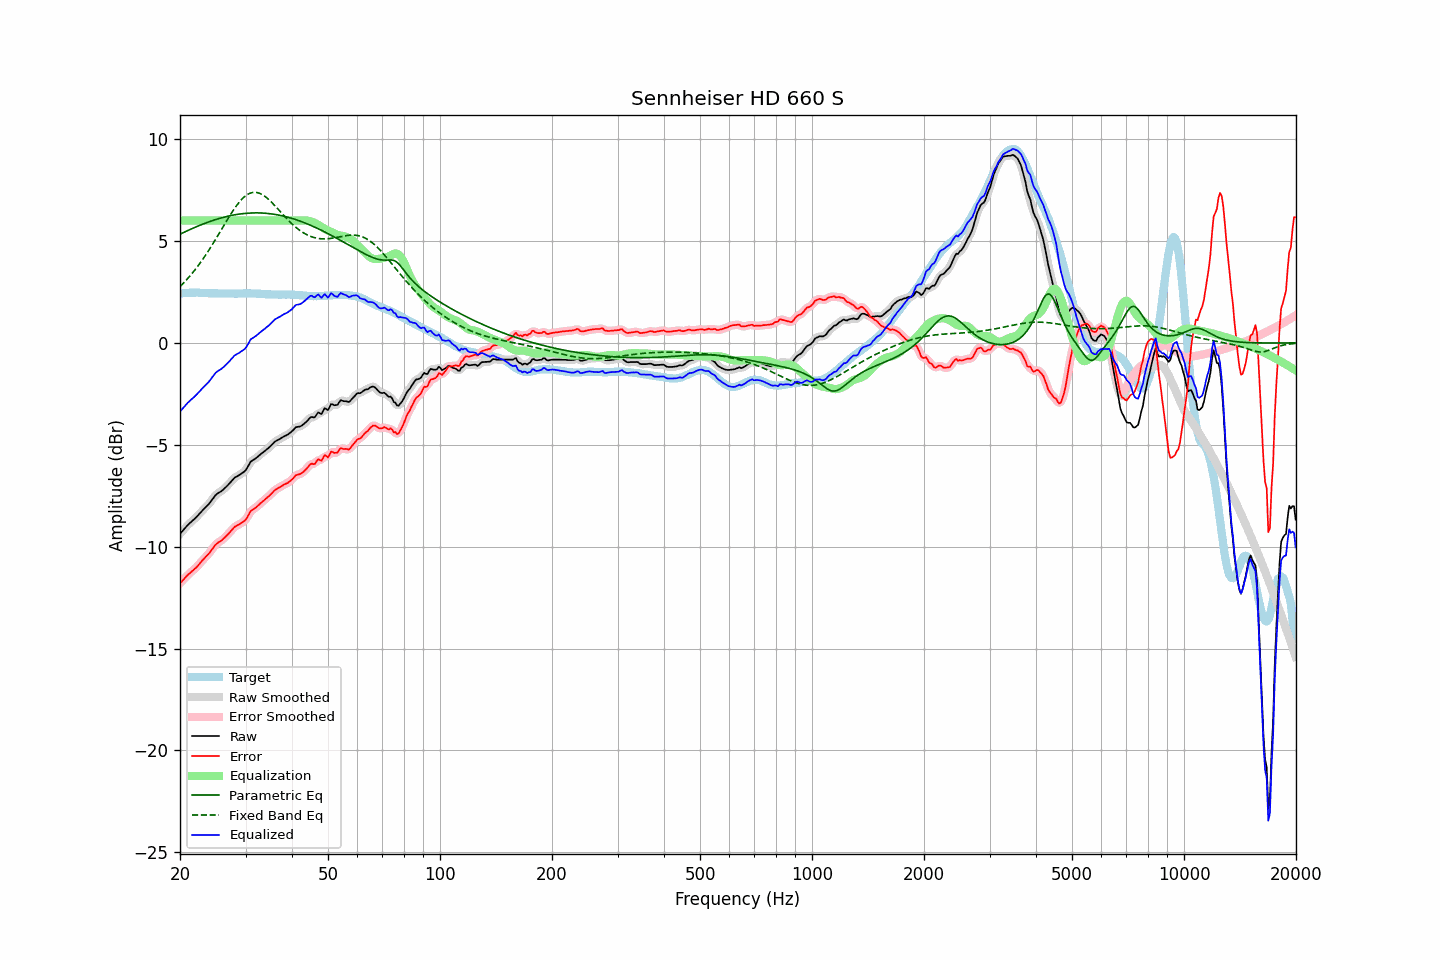

The file beside this chart, header and first rows:
frequency, raw, error, smoothed, error_smoothed, equalization, parametric_eq, fixed_band_eq, equalized_raw, equalized_smoothed, target
20.00, -9.37, -11.79, -9.38, -11.80, 6.00, 5.33, 2.76, -3.37, -3.38, 2.42
20.20, -9.28, -11.71, -9.28, -11.71, 6.00, 5.37, 2.84, -3.28, -3.28, 2.43
20.40, -9.19, -11.63, -9.19, -11.63, 6.00, 5.41, 2.92, -3.19, -3.19, 2.44
20.61, -9.11, -11.55, -9.10, -11.55, 6.00, 5.44, 3.00, -3.11, -3.10, 2.44
20.81, -9.01, -11.46, -9.01, -11.46, 6.00, 5.48, 3.09, -3.01, -3.01, 2.45
21.02, -8.92, -11.37, -8.93, -11.38, 6.00, 5.52, 3.17, -2.92, -2.93, 2.45
21.23, -8.85, -11.31, -8.85, -11.31, 6.00, 5.55, 3.26, -2.85, -2.85, 2.46
21.44, -8.78, -11.24, -8.78, -11.24, 6.00, 5.59, 3.36, -2.78, -2.78, 2.46
21.66, -8.71, -11.17, -8.71, -11.17, 6.00, 5.62, 3.45, -2.71, -2.71, 2.46
21.87, -8.64, -11.10, -8.64, -11.10, 6.00, 5.66, 3.55, -2.64, -2.64, 2.46
22.09, -8.56, -11.03, -8.56, -11.03, 6.00, 5.69, 3.65, -2.56, -2.56, 2.47
22.31, -8.48, -10.95, -8.48, -10.95, 6.00, 5.72, 3.76, -2.48, -2.48, 2.47
22.54, -8.40, -10.85, -8.40, -10.86, 6.00, 5.76, 3.86, -2.40, -2.40, 2.46
22.76, -8.31, -10.76, -8.31, -10.76, 6.00, 5.79, 3.97, -2.31, -2.31, 2.45
22.99, -8.22, -10.67, -8.23, -10.67, 6.00, 5.82, 4.08, -2.22, -2.23, 2.45
23.22, -8.14, -10.59, -8.14, -10.59, 6.00, 5.85, 4.20, -2.14, -2.14, 2.45
23.45, -8.06, -10.50, -8.07, -10.50, 6.00, 5.88, 4.31, -2.06, -2.07, 2.44
23.69, -7.99, -10.42, -7.99, -10.42, 6.00, 5.91, 4.43, -1.99, -1.99, 2.44
23.92, -7.90, -10.34, -7.90, -10.33, 6.00, 5.94, 4.55, -1.90, -1.90, 2.44
24.16, -7.80, -10.24, -7.80, -10.24, 6.00, 5.97, 4.68, -1.80, -1.80, 2.44
24.40, -7.69, -10.13, -7.69, -10.13, 6.00, 5.99, 4.80, -1.69, -1.69, 2.43
24.65, -7.59, -10.03, -7.59, -10.02, 6.00, 6.02, 4.93, -1.59, -1.59, 2.43
24.89, -7.48, -9.92, -7.49, -9.93, 6.00, 6.04, 5.06, -1.48, -1.49, 2.43
25.14, -7.41, -9.85, -7.42, -9.85, 6.00, 6.07, 5.19, -1.41, -1.42, 2.43
25.39, -7.36, -9.79, -7.36, -9.79, 6.00, 6.09, 5.32, -1.36, -1.36, 2.42
25.65, -7.31, -9.74, -7.31, -9.74, 6.00, 6.12, 5.46, -1.31, -1.31, 2.42
25.91, -7.26, -9.69, -7.26, -9.68, 6.00, 6.14, 5.59, -1.26, -1.26, 2.42
26.16, -7.19, -9.61, -7.20, -9.62, 6.00, 6.16, 5.72, -1.19, -1.20, 2.42
26.43, -7.13, -9.55, -7.12, -9.54, 6.00, 6.18, 5.85, -1.13, -1.12, 2.42
26.69, -7.04, -9.46, -7.05, -9.47, 6.00, 6.20, 5.99, -1.04, -1.05, 2.42
26.96, -6.96, -9.38, -6.96, -9.38, 6.00, 6.22, 6.12, -0.96, -0.96, 2.42
27.23, -6.88, -9.29, -6.87, -9.29, 6.00, 6.24, 6.24, -0.88, -0.87, 2.42
27.50, -6.78, -9.20, -6.78, -9.20, 6.00, 6.25, 6.37, -0.78, -0.78, 2.42
27.77, -6.69, -9.11, -6.70, -9.11, 6.00, 6.27, 6.49, -0.69, -0.70, 2.42
28.05, -6.61, -9.03, -6.62, -9.04, 6.00, 6.28, 6.60, -0.61, -0.62, 2.42
28.33, -6.57, -8.99, -6.57, -8.99, 6.00, 6.30, 6.71, -0.57, -0.57, 2.42
28.62, -6.52, -8.94, -6.52, -8.94, 6.00, 6.31, 6.82, -0.52, -0.52, 2.41
28.90, -6.48, -8.91, -6.48, -8.90, 6.00, 6.32, 6.92, -0.48, -0.48, 2.42
29.19, -6.42, -8.85, -6.43, -8.85, 6.00, 6.33, 7.01, -0.42, -0.43, 2.42
29.48, -6.37, -8.80, -6.38, -8.80, 6.00, 6.34, 7.09, -0.37, -0.38, 2.42
29.78, -6.31, -8.75, -6.31, -8.74, 6.00, 6.35, 7.16, -0.31, -0.31, 2.43
30.08, -6.24, -8.67, -6.22, -8.65, 6.00, 6.36, 7.23, -0.24, -0.22, 2.43
30.38, -6.11, -8.53, -6.10, -8.53, 6.00, 6.36, 7.28, -0.11, -0.10, 2.43
30.68, -5.96, -8.39, -5.97, -8.39, 6.00, 6.37, 7.32, 0.04, 0.03, 2.43
30.99, -5.83, -8.25, -5.85, -8.28, 6.00, 6.37, 7.35, 0.17, 0.15, 2.43
31.30, -5.77, -8.20, -5.77, -8.20, 6.00, 6.37, 7.38, 0.23, 0.23, 2.43
31.61, -5.72, -8.15, -5.72, -8.14, 6.00, 6.38, 7.39, 0.28, 0.28, 2.42
31.93, -5.67, -8.10, -5.67, -8.09, 6.00, 6.38, 7.38, 0.33, 0.33, 2.42
32.24, -5.61, -8.02, -5.61, -8.03, 6.00, 6.38, 7.37, 0.39, 0.39, 2.41
32.57, -5.54, -7.95, -5.54, -7.96, 6.00, 6.38, 7.35, 0.46, 0.46, 2.41
32.89, -5.47, -7.88, -5.48, -7.88, 6.00, 6.37, 7.32, 0.53, 0.52, 2.41
33.22, -5.41, -7.81, -5.41, -7.81, 6.00, 6.37, 7.28, 0.59, 0.59, 2.40
33.55, -5.35, -7.75, -5.35, -7.74, 6.00, 6.37, 7.23, 0.65, 0.65, 2.40
33.89, -5.29, -7.68, -5.29, -7.68, 6.00, 6.36, 7.18, 0.71, 0.71, 2.38
34.23, -5.22, -7.61, -5.23, -7.61, 6.00, 6.35, 7.12, 0.78, 0.77, 2.38
34.57, -5.16, -7.54, -5.16, -7.54, 6.00, 6.35, 7.05, 0.84, 0.84, 2.38
34.92, -5.09, -7.47, -5.09, -7.47, 6.00, 6.34, 6.97, 0.91, 0.91, 2.38
35.27, -5.02, -7.39, -5.01, -7.39, 6.00, 6.33, 6.90, 0.98, 0.99, 2.38
35.62, -4.93, -7.31, -4.93, -7.31, 6.00, 6.31, 6.82, 1.07, 1.07, 2.37
35.97, -4.85, -7.23, -4.86, -7.23, 6.00, 6.30, 6.73, 1.15, 1.14, 2.37
... 635 more rows
